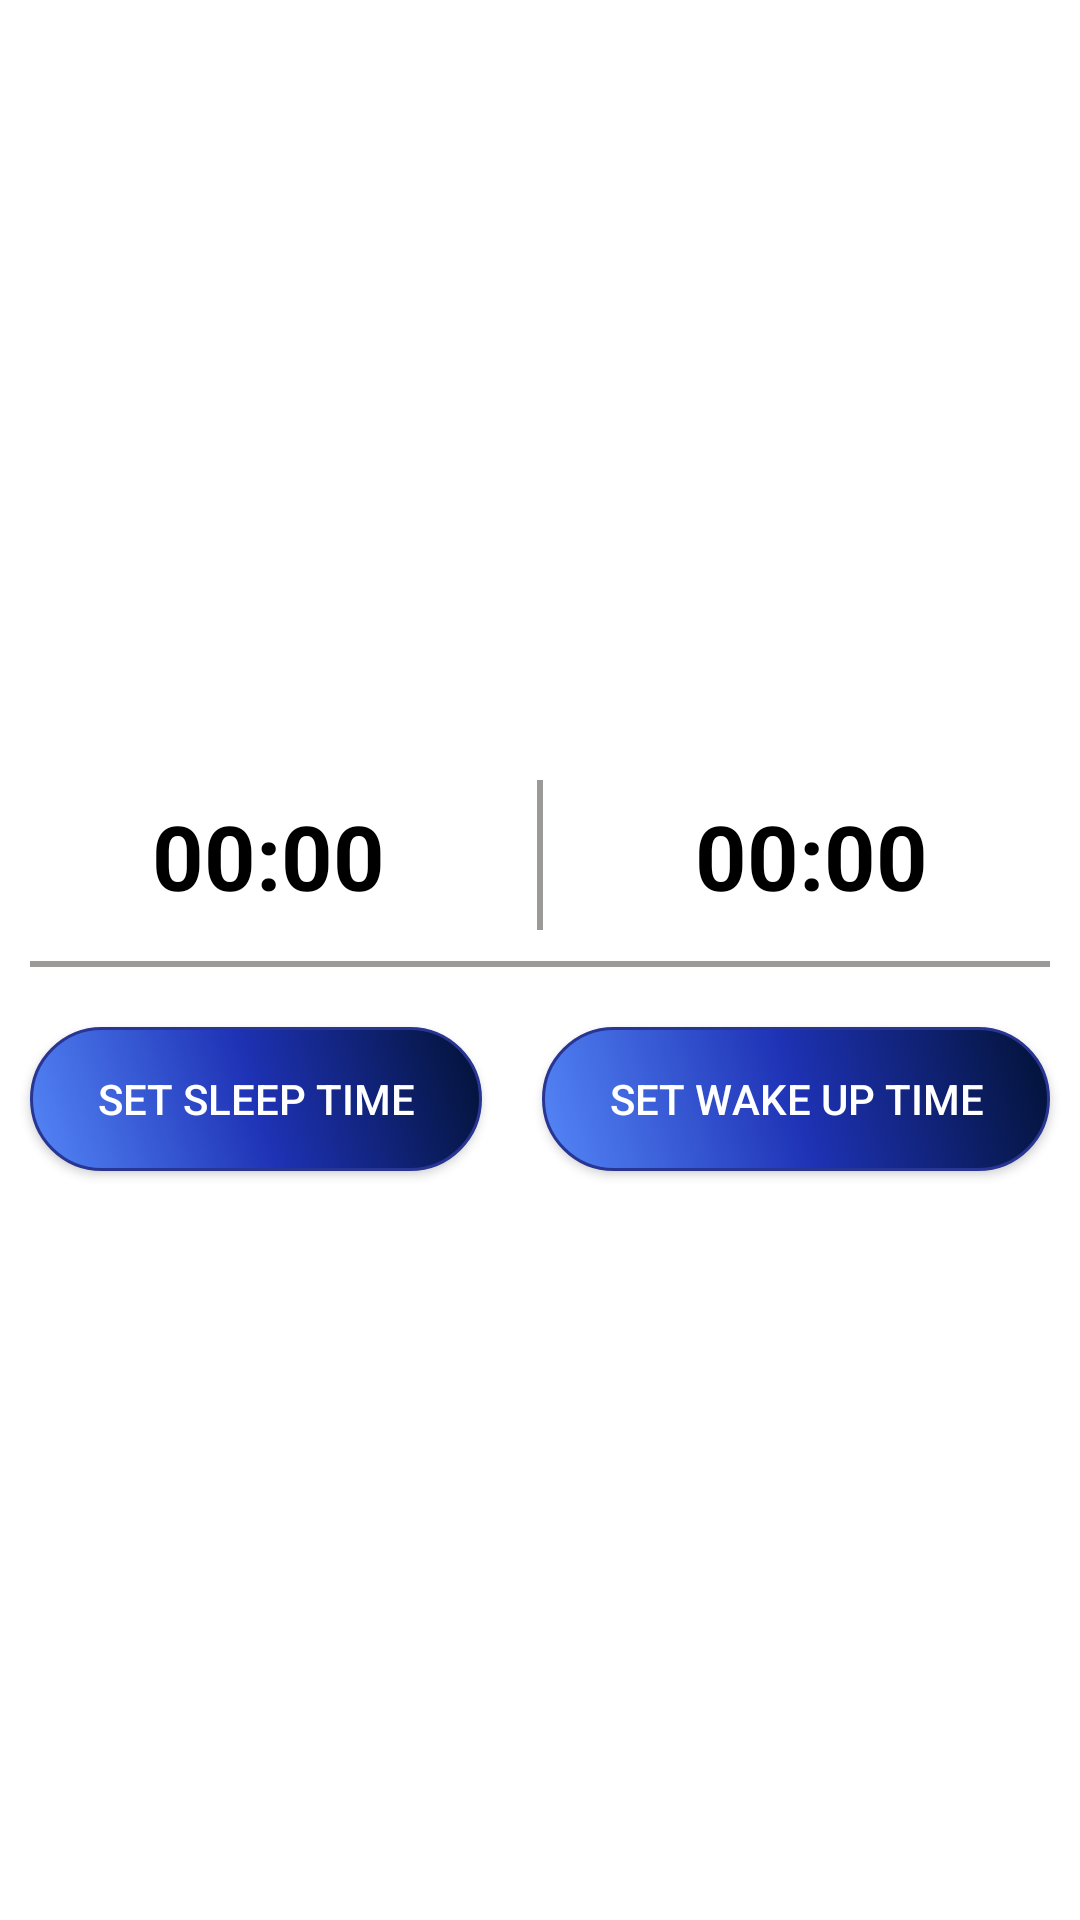

This screen was rendered from an Android layout file. Write that file and the resources it references.
<!-- AndroidManifest.xml: application theme Theme.Sleepometer -->
<!-- res/layout/time_pick_dialog.xml -->
<?xml version="1.0" encoding="utf-8"?>
<androidx.constraintlayout.widget.ConstraintLayout xmlns:android="http://schemas.android.com/apk/res/android"
    xmlns:app="http://schemas.android.com/apk/res-auto"
    xmlns:tools="http://schemas.android.com/tools"
    android:layout_width="match_parent"
    android:layout_height="wrap_content">


    <LinearLayout
        android:layout_marginTop="20dp"
        android:layout_width="match_parent"
        android:layout_height="wrap_content"
        android:orientation="vertical"
        app:layout_constraintBottom_toBottomOf="parent"
        app:layout_constraintEnd_toEndOf="parent"
        app:layout_constraintStart_toStartOf="parent"
        app:layout_constraintTop_toTopOf="parent">


        <LinearLayout
            android:layout_width="match_parent"
            android:layout_height="wrap_content"
            android:orientation="horizontal"
            android:gravity="center">

            <TextView
                android:id="@+id/setSleepTimeTv"
                android:layout_width="wrap_content"
                android:layout_height="wrap_content"
                android:text="00:00"
                android:layout_margin="5dp"
                android:textAlignment="center"
                android:textSize="30dp"
                android:layout_weight="1"
                android:textColor="@color/black"
                android:textStyle="bold"/>
            <View
                android:layout_width="2dp"
                android:layout_height="50dp"


                android:background="#9C9999"/>

            <TextView
                android:id="@+id/setWakeTimeTv"
                android:layout_width="wrap_content"
                android:layout_height="wrap_content"
                android:text="00:00"
                android:textSize="30dp"
                android:layout_margin="5dp"
                android:textAlignment="center"
                android:layout_weight="1"
                android:textColor="@color/black"
                android:textStyle="bold"/>

        </LinearLayout>

        <View
            android:layout_width="match_parent"
            android:layout_height="2dp"
            android:layout_marginVertical="10dp"
            android:layout_marginHorizontal="10dp"
            android:background="#9C9999"/>

        <LinearLayout
            android:layout_width="match_parent"
            android:layout_height="wrap_content"
            android:orientation="horizontal"
            android:gravity="center">


            <androidx.appcompat.widget.AppCompatButton
                android:id="@+id/setSleepTimeBtn"
                android:layout_width="wrap_content"
                android:layout_height="wrap_content"
                android:layout_weight="1"
                android:layout_margin="10dp"
                android:textColor="@color/white"
                android:text="set sleep time"
                android:background="@drawable/button_colour"/>

            <androidx.appcompat.widget.AppCompatButton
                android:id="@+id/setWakeTimeBtn"
                android:layout_width="wrap_content"
                android:layout_height="wrap_content"
                android:layout_weight="1"
                android:layout_margin="10dp"
                android:text="set wake up time"
                android:textColor="@color/white"
                android:background="@drawable/button_colour"/>
        </LinearLayout>
    </LinearLayout>
</androidx.constraintlayout.widget.ConstraintLayout>
<!-- resources referenced by this layout -->
<resources>
  <color name="black">#FF000000</color>
  <color name="white">#FFFFFFFF</color>
  <!-- drawable button_colour (drawable) -->
  <?xml version="1.0" encoding="UTF-8"?>
  <selector xmlns:android="http://schemas.android.com/apk/res/android">
      <item>
          <shape>
  
              <corners android:radius="30dp"/>
  
              <gradient
                  android:startColor="#5587F8"
                  android:centerColor="#1E32B5"
                  android:endColor="#021235"
                  android:angle="45" />
              <stroke android:color="#283593"
                  android:width="1dp"/>
  
          </shape>
          <ripple android:color="@color/teal_200"/>
          <transition android:opacity="translucent"/>
  
  
  
      </item>
  </selector>
  <style name="Theme.Sleepometer" parent="Theme.MaterialComponents.Light.NoActionBar">
          
          <item name="colorPrimary">@color/purple_500</item>
          <item name="colorPrimaryVariant">@color/purple_700</item>
          <item name="colorOnPrimary">@color/white</item>
          
          <item name="colorSecondary">@color/teal_200</item>
          <item name="colorSecondaryVariant">@color/teal_700</item>
          <item name="colorOnSecondary">@color/black</item>
          
          <item name="android:statusBarColor" tools:targetApi="l">?attr/colorPrimaryVariant</item>
          
          <item name="android:forceDarkAllowed" tools:targetApi="q">false</item>
      </style>
  <color name="teal_200">#FF03DAC5</color>
  <color name="purple_500">#4B6CB7</color>
  <color name="purple_700">#182848</color>
  <color name="teal_700">#FF018786</color>
</resources>
